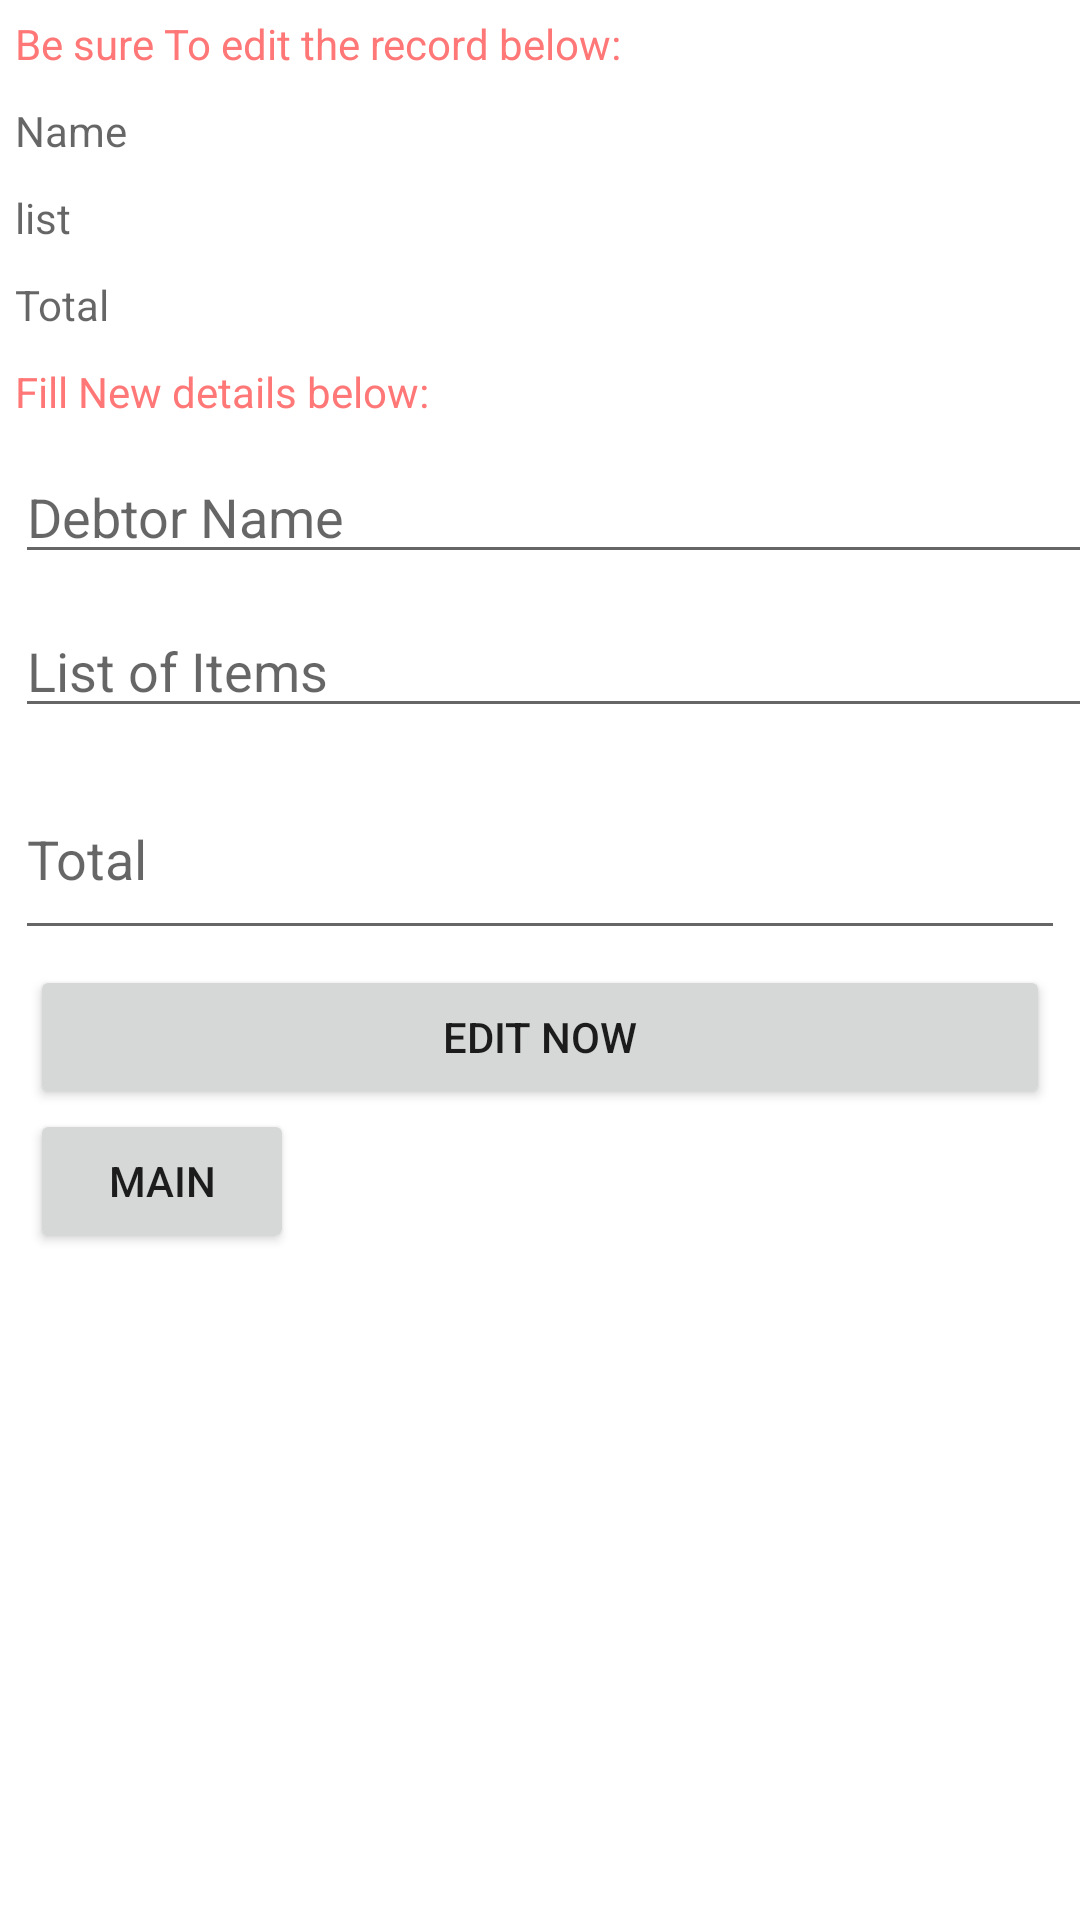

Reconstruct the res/layout file that produces this screen, plus the resources it refers to.
<!-- AndroidManifest.xml: application theme Theme.Debtcontrol -->
<!-- res/layout/activity_edit.xml -->
<?xml version="1.0" encoding="utf-8"?>
<LinearLayout xmlns:android="http://schemas.android.com/apk/res/android"
    xmlns:app="http://schemas.android.com/apk/res-auto"
    xmlns:tools="http://schemas.android.com/tools"
    android:layout_width="match_parent"
    android:layout_height="match_parent"
    android:orientation="vertical"
    tools:context=".Edit">

    <TextView
        android:layout_width="match_parent"
        android:layout_margin="5dp"
        android:layout_height="wrap_content"
        android:text="Be sure To edit the record below:"
        android:textColor="#ff77" />
    <TextView
        android:id="@+id/displayName"
        android:layout_width="match_parent"
        android:layout_margin="5dp"
        android:layout_height="wrap_content"
        android:hint="Name" />

    <TextView
        android:id="@+id/displayList"
        android:layout_width="match_parent"
        android:layout_height="wrap_content"
        android:layout_margin="5dp"
        android:hint="list" />
    <TextView
        android:id="@+id/displayTotal"
        android:layout_width="match_parent"
        android:layout_height="wrap_content"
        android:layout_margin="5dp"
        android:hint="Total" />

    <TextView
        android:layout_width="match_parent"
        android:layout_margin="5dp"
        android:layout_height="wrap_content"
        android:text="Fill New details below:"
        android:textColor="#ff77"
         />

    <EditText
        android:id="@+id/DebtorName"
        android:layout_width="397dp"
        android:layout_height="wrap_content"
        android:layout_margin="5dp"
        android:hint="Debtor Name" />
    <EditText
        android:id="@+id/mylist"
        android:layout_width="397dp"
        android:layout_height="wrap_content"
        android:layout_margin="5dp"
        android:hint="List of Items" />

    <EditText
        android:id="@+id/mytotal"
        android:layout_width="match_parent"
        android:layout_height="64dp"
        android:layout_margin="5dp"
        android:hint="Total" />

    <Button
        android:id="@+id/edit"
        android:layout_width="match_parent"
        android:layout_height="wrap_content"
        android:text="Edit Now"
        android:layout_marginLeft="10dp"
        android:layout_marginRight="10dp"/>
    <Button
        android:id="@+id/toMain"
        android:layout_marginLeft="10dp"
        android:layout_width="wrap_content"
        android:layout_height="wrap_content"
        android:text="Main" />

</LinearLayout>
<!-- resources referenced by this layout -->
<resources>
  <style name="Theme.Debtcontrol" parent="Theme.MaterialComponents.DayNight.DarkActionBar">
          
          <item name="colorPrimary">@color/purple_500</item>
          <item name="colorPrimaryVariant">@color/purple_700</item>
          <item name="colorOnPrimary">@color/white</item>
          
          <item name="colorSecondary">@color/teal_200</item>
          <item name="colorSecondaryVariant">@color/teal_700</item>
          <item name="colorOnSecondary">@color/black</item>
          
          <item name="android:statusBarColor" tools:targetApi="l">?attr/colorPrimaryVariant</item>
          
      </style>
  <!-- not gathered from this repository: default colours our renderer supplied (Android Studio template values) -->
  <color name="purple_500">#FF6200EE</color>
  <color name="purple_700">#FF3700B3</color>
  <color name="teal_200">#FF03DAC5</color>
  <color name="teal_700">#FF018786</color>
  <color name="black">#FF000000</color>
  <color name="white">#FFFFFFFF</color>
</resources>
